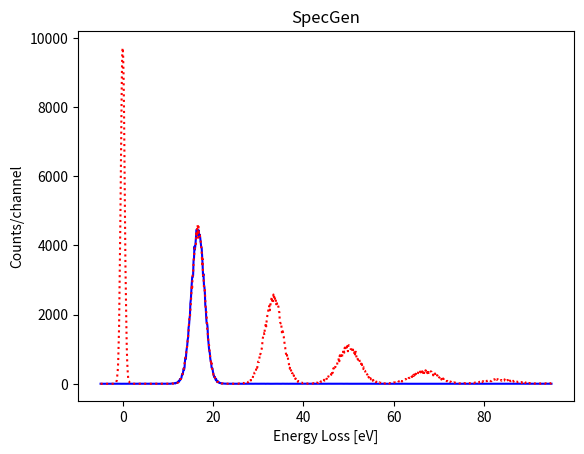

Python code for this plot:
#!/usr/bin/env python
# -*- coding: utf-8 -*-

"""
.. py:currentmodule:: pysemeels.egerton2011.spec_gen
   :synopsis: Generates a plural-scattering distribution from a gaussian-shaped ssd of width wp, peaked at ep, 
   with background and poisson shot noise.

.. moduleauthor:: Hendrix Demers <hendrix.demers@mail.mcgill.ca>

Generates a plural-scattering distribution from a gaussian-shaped ssd of width wp, peaked at ep, with background 
and poisson shot noise.

Details in R.F.Egerton: EELS in the Electron Microscope, 3rd edition, Springer 2011)
Version 10.11.26
"""

###############################################################################
# Copyright 2017 Hendrix Demers
#
# Licensed under the Apache License, Version 2.0 (the "License")
# you may not use this file except in compliance with the License.
# You may obtain a copy of the License at
#
#     http://www.apache.org/licenses/LICENSE-2.0
#
# Unless required by applicable law or agreed to in writing, software
# distributed under the License is distributed on an "AS IS" BASIS,
# WITHOUT WARRANTIES OR CONDITIONS OF ANY KIND, either express or implied.
# See the License for the specific language governing permissions and
# limitations under the License.
###############################################################################

# Standard library modules.
import logging

# Third party modules.
import numpy as np
import matplotlib.pyplot as plt

# Local modules.

# Project modules.

# Globals and constants variables.

def spec_gen(ep, wp, wz, ez, epc, a0, tol, nd, back, fback, cpe):

    logging.info('   SpecGen(ep, wp, wz, ez, epc, a0, tol, nd, back, fback, cpe)')

    # persistent psd ssd
    psd = np.zeros(nd)
    ssd = np.zeros(nd)
    outssd = np.zeros(nd)
    outpsd = np.zeros(nd)
    eout = np.zeros(nd)

    # fid_1 = open('SpecGen.ssd', 'w+')  #contains SSD in xy format, with no background
    # fid_2 = open('SpecGen.psd', 'w+')  # contains the plural scattering distrib. with Z-L at EZ

    logging.info('SpecGen: plasmon energy (eV) = %g', ep)
    logging.info('plasmon FWHM (eV) : %g', wp)
    logging.info('zero-loss FWHM (eV): %g', wz)
    logging.info('zero-loss offset from first channel (eV): %g', ez)
    logging.info('eV/channel: %g', epc)
    logging.info('zero-loss total_spectra: %g', a0)
    logging.info('t/lambda: %g', tol)
    logging.info('number of channels: %g', nd)
    logging.info('instrumental background level (total_spectra/channel): %g', back)
    logging.info('instrumental noise/background (e.g. 0.1): %g', fback)
    logging.info('spectral total_spectra per beam electron (e.g. 0.1): %g', cpe)


    logging.info('-------------------------------\n')
    fpoiss = cpe ** 0.5
    sz = wz/1.665  # convert from FWHM to standard deviation
    sp = wp/1.665
    hz = a0/sz/1.772  # height of ZLP (epc* removed)
    rlnum = 1.23456

    # calculate intensity at each energy loss E :
    for i in range(nd):
        e = (i+1)*epc - ez
        fac = 1
        psd[i] = 0
        # sum contribution from each order of scattering:
        for order in range(0, 14+1):
            sn = np.sqrt(sz*sz+order*sp*sp)
            xpnt = (e-order*ep)**2/sn/sn
            if xpnt > 20.0:
                expo = 0.0

            if xpnt <= 20.0:
                expo = np.exp(-xpnt)

            dne = hz*sz/sn*expo/fac*tol**order
            rndnum = 2*((np.fix(rlnum))-rlnum)
            snoise = fpoiss*(np.sqrt(dne)*rndnum)
            rlnum = 9.8765*rndnum
            if order == 1:  # check if 1 or 0
                bnoise = fback*back*rndnum
                ssd[i] = dne + np.sqrt(snoise*snoise+bnoise*bnoise)
                outssd[i] = ssd[i] + back
                # line = '%0.15g %0.15g\n' % (e, outssd[i])
                # fid_1.write(line)

            psd[i] = psd[i] + dne
            fac = fac*(order+1)

        snoise = fpoiss*(np.sqrt(psd[i])*rndnum)
        outpsd[i] = psd[i] + np.sqrt(snoise*snoise+bnoise*bnoise)+back
        # line = '%0.15g %0.15g\n' % (e, outpsd[i])
        # fid_2.write(line)
        eout[i] = e

    return eout, outssd, outpsd

def create_figure(eout, outssd, outpsd):
    plt.figure()
    plt.plot(eout, outssd, 'b', label='SSD')
    plt.plot(eout, outpsd, ':r', label='PSD')

    plt.title('SpecGen')
    plt.xlabel('Energy Loss [eV]')
    plt.ylabel('Counts/channel')


if __name__ == '__main__':
    eout, outssd, outpsd = spec_gen(16.7, 3.2, 1, 5, 0.1, 10000, 1.5, 1000, 2, 0.5, 10)

    create_figure(eout, outssd, outpsd)

    plt.show()
